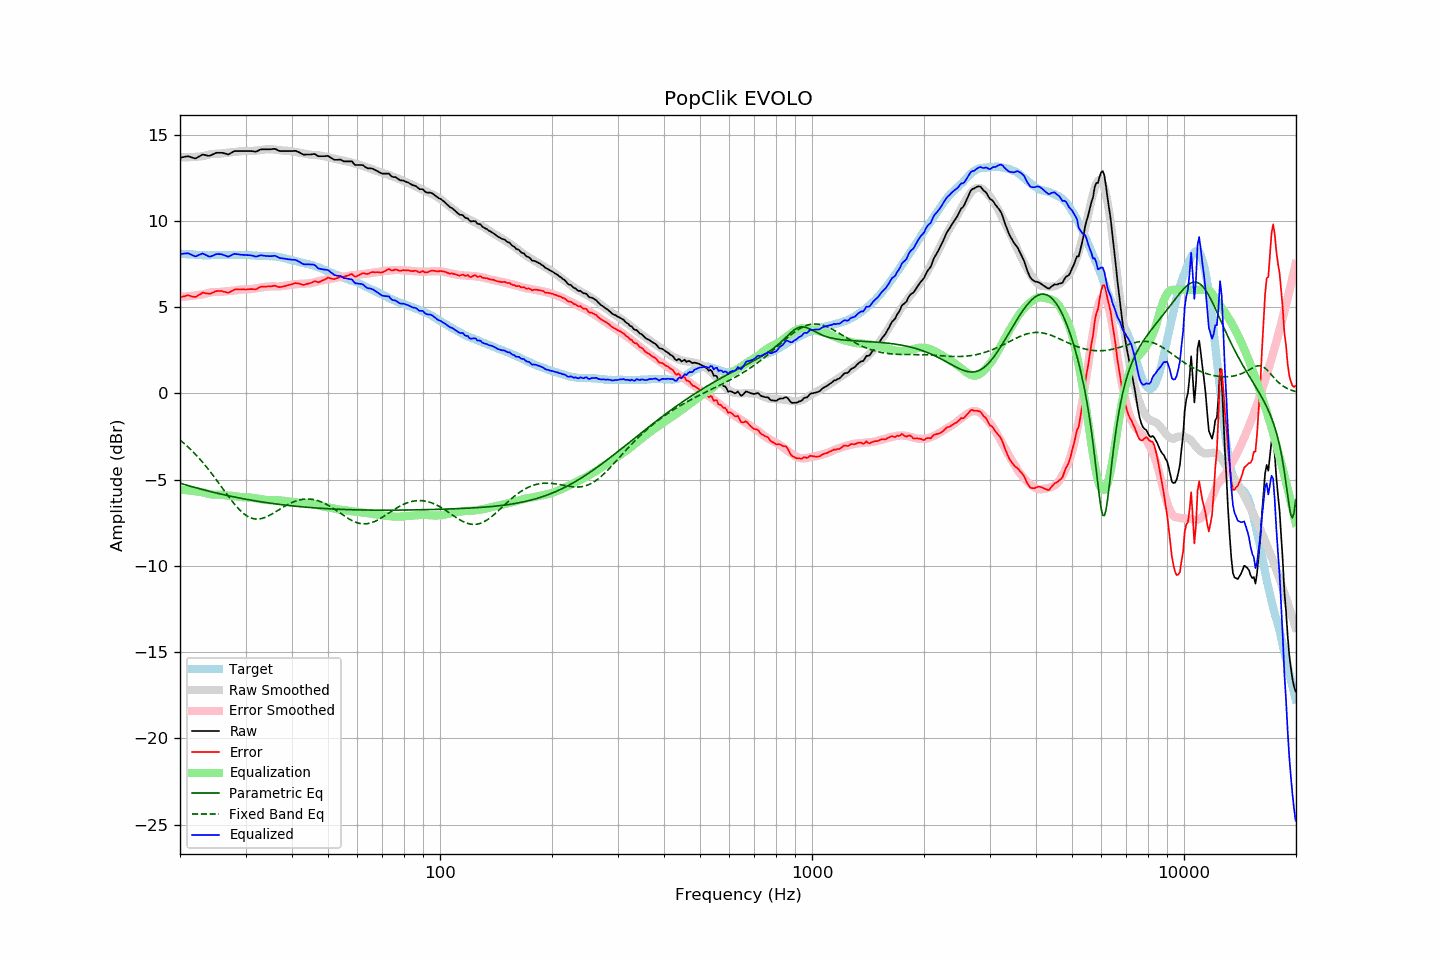

The data file committed next to this chart (first rows):
frequency, raw, error, smoothed, error_smoothed, equalization, parametric_eq, fixed_band_eq, equalized_raw, equalized_smoothed, target
20.00, 13.66, 5.55, 13.70, 5.59, -5.59, -5.21, -2.71, 8.07, 8.11, 8.10
20.20, 13.68, 5.58, 13.69, 5.59, -5.59, -5.24, -2.78, 8.08, 8.10, 8.09
20.40, 13.70, 5.61, 13.69, 5.60, -5.60, -5.27, -2.86, 8.10, 8.09, 8.08
20.61, 13.72, 5.63, 13.69, 5.61, -5.61, -5.29, -2.94, 8.11, 8.08, 8.08
20.81, 13.73, 5.67, 13.69, 5.62, -5.62, -5.32, -3.02, 8.11, 8.07, 8.06
21.02, 13.75, 5.69, 13.69, 5.63, -5.63, -5.35, -3.11, 8.12, 8.06, 8.06
21.23, 13.72, 5.67, 13.69, 5.64, -5.64, -5.37, -3.20, 8.08, 8.05, 8.05
21.44, 13.69, 5.63, 13.70, 5.65, -5.65, -5.40, -3.29, 8.04, 8.05, 8.06
21.66, 13.66, 5.61, 13.70, 5.66, -5.66, -5.43, -3.38, 8.00, 8.04, 8.05
21.87, 13.63, 5.59, 13.71, 5.67, -5.67, -5.45, -3.47, 7.96, 8.04, 8.04
22.09, 13.63, 5.60, 13.71, 5.68, -5.68, -5.48, -3.57, 7.94, 8.03, 8.03
22.31, 13.69, 5.66, 13.72, 5.70, -5.70, -5.50, -3.67, 7.99, 8.03, 8.03
22.54, 13.74, 5.72, 13.73, 5.71, -5.71, -5.53, -3.78, 8.03, 8.02, 8.02
22.76, 13.79, 5.77, 13.74, 5.72, -5.72, -5.55, -3.88, 8.07, 8.02, 8.02
22.99, 13.85, 5.84, 13.75, 5.74, -5.74, -5.58, -3.99, 8.11, 8.01, 8.01
23.22, 13.83, 5.83, 13.77, 5.76, -5.76, -5.60, -4.10, 8.07, 8.01, 8.00
23.45, 13.81, 5.80, 13.79, 5.78, -5.78, -5.63, -4.21, 8.03, 8.01, 8.01
23.69, 13.79, 5.79, 13.81, 5.81, -5.81, -5.65, -4.33, 7.98, 8.01, 8.00
23.92, 13.77, 5.77, 13.84, 5.84, -5.84, -5.67, -4.45, 7.93, 8.00, 8.00
24.16, 13.79, 5.78, 13.86, 5.86, -5.86, -5.70, -4.57, 7.93, 8.01, 8.01
24.40, 13.84, 5.82, 13.88, 5.87, -5.87, -5.72, -4.69, 7.97, 8.01, 8.02
24.65, 13.88, 5.86, 13.89, 5.88, -5.88, -5.74, -4.81, 8.00, 8.01, 8.01
24.89, 13.93, 5.92, 13.89, 5.88, -5.88, -5.77, -4.94, 8.05, 8.01, 8.01
25.14, 13.95, 5.94, 13.89, 5.87, -5.87, -5.79, -5.06, 8.08, 8.01, 8.01
25.39, 13.95, 5.94, 13.89, 5.87, -5.87, -5.81, -5.19, 8.07, 8.02, 8.01
25.65, 13.95, 5.94, 13.90, 5.88, -5.88, -5.83, -5.32, 8.07, 8.02, 8.01
25.91, 13.95, 5.93, 13.91, 5.89, -5.89, -5.85, -5.45, 8.06, 8.02, 8.02
26.16, 13.93, 5.90, 13.92, 5.90, -5.90, -5.87, -5.58, 8.03, 8.02, 8.03
26.43, 13.91, 5.88, 13.94, 5.91, -5.91, -5.90, -5.71, 8.00, 8.02, 8.03
26.69, 13.88, 5.85, 13.95, 5.92, -5.92, -5.92, -5.83, 7.96, 8.03, 8.03
26.96, 13.85, 5.82, 13.96, 5.93, -5.93, -5.94, -5.96, 7.92, 8.03, 8.03
27.23, 13.90, 5.87, 13.96, 5.94, -5.94, -5.96, -6.08, 7.96, 8.03, 8.03
27.50, 13.95, 5.92, 13.97, 5.94, -5.94, -5.98, -6.21, 8.01, 8.03, 8.02
27.77, 14.01, 5.98, 13.98, 5.95, -5.95, -6.00, -6.32, 8.06, 8.03, 8.03
28.05, 14.05, 6.02, 13.99, 5.96, -5.96, -6.01, -6.44, 8.09, 8.03, 8.03
28.33, 14.05, 6.03, 14.00, 5.97, -5.97, -6.03, -6.55, 8.07, 8.03, 8.02
28.62, 14.05, 6.03, 14.02, 5.99, -5.99, -6.05, -6.65, 8.06, 8.03, 8.02
28.90, 14.05, 6.02, 14.03, 6.00, -6.00, -6.07, -6.75, 8.05, 8.03, 8.03
29.19, 14.05, 6.02, 14.04, 6.01, -6.01, -6.09, -6.84, 8.04, 8.03, 8.03
29.48, 14.05, 6.02, 14.04, 6.02, -6.02, -6.11, -6.93, 8.03, 8.02, 8.03
29.78, 14.05, 6.02, 14.05, 6.03, -6.03, -6.12, -7.00, 8.02, 8.02, 8.02
30.08, 14.05, 6.02, 14.05, 6.03, -6.03, -6.14, -7.07, 8.02, 8.02, 8.03
30.38, 14.05, 6.03, 14.05, 6.04, -6.04, -6.16, -7.13, 8.01, 8.01, 8.02
30.68, 14.05, 6.04, 14.05, 6.04, -6.04, -6.17, -7.18, 8.01, 8.01, 8.01
30.99, 14.05, 6.04, 14.05, 6.05, -6.05, -6.19, -7.22, 8.00, 8.00, 8.01
31.30, 14.04, 6.04, 14.05, 6.05, -6.05, -6.21, -7.25, 7.98, 8.00, 8.00
31.61, 14.03, 6.04, 14.06, 6.07, -6.07, -6.22, -7.27, 7.96, 7.99, 7.99
31.93, 14.01, 6.03, 14.07, 6.08, -6.08, -6.24, -7.29, 7.93, 7.99, 7.98
32.24, 14.04, 6.06, 14.08, 6.10, -6.10, -6.25, -7.29, 7.94, 7.98, 7.98
32.57, 14.09, 6.12, 14.09, 6.11, -6.11, -6.27, -7.29, 7.97, 7.98, 7.97
32.89, 14.14, 6.17, 14.10, 6.13, -6.13, -6.28, -7.27, 8.01, 7.97, 7.96
33.22, 14.15, 6.19, 14.12, 6.15, -6.15, -6.30, -7.25, 8.00, 7.97, 7.96
33.55, 14.15, 6.19, 14.13, 6.17, -6.17, -6.31, -7.22, 7.98, 7.96, 7.96
33.89, 14.15, 6.18, 14.14, 6.18, -6.18, -6.33, -7.19, 7.97, 7.96, 7.97
34.23, 14.15, 6.19, 14.15, 6.19, -6.19, -6.34, -7.15, 7.96, 7.96, 7.95
34.57, 14.15, 6.20, 14.15, 6.19, -6.19, -6.35, -7.11, 7.95, 7.96, 7.95
34.92, 14.15, 6.20, 14.15, 6.20, -6.20, -6.37, -7.06, 7.95, 7.95, 7.95
35.27, 14.16, 6.20, 14.15, 6.20, -6.20, -6.38, -7.01, 7.96, 7.95, 7.96
35.62, 14.17, 6.23, 14.14, 6.20, -6.20, -6.39, -6.95, 7.97, 7.94, 7.94
35.97, 14.18, 6.24, 14.13, 6.20, -6.20, -6.41, -6.90, 7.98, 7.93, 7.94
... 635 more rows
